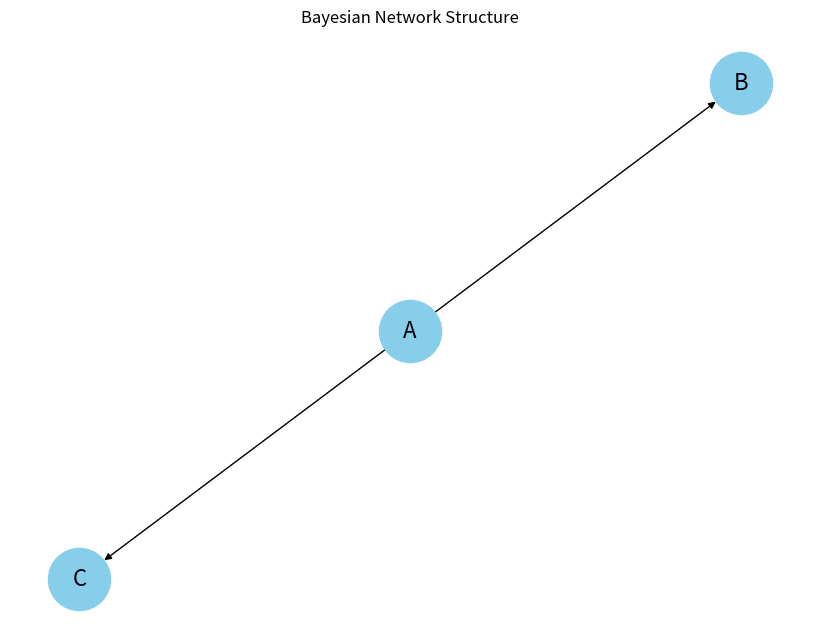

Write the Python code that produced this figure.
import numpy as np
import networkx as nx
import matplotlib.pyplot as plt


# ----------------------------- Bayesian Networks -----------------------------

# 介绍：
# Bayesian Networks（贝叶斯网络）是一种用于表示和推理随机变量之间条件依赖关系的图模型。它通过有向无环图（DAG）表示各随机变量之间的条件独立性关系。节点代表随机变量，边表示变量之间的条件依赖关系。贝叶斯网络广泛应用于概率推断、决策支持、机器学习等领域，尤其在不确定性建模和复杂关系推理中表现出色。通过贝叶斯网络，可以有效地进行联合概率分布的计算、预测和解释。

# 输入输出：
# 输入：
# - graph_structure: 图结构，表示随机变量之间的依赖关系。
# - data: 观察数据，作为训练贝叶斯网络的基础。
# - inference_query: 推理查询，通常是关于某些变量的概率查询。
# 输出：
# - 推理结果，通常是后验概率分布或条件概率。

# 算法步骤：
# 1. 定义贝叶斯网络的结构，构建一个有向无环图（DAG）。
# 2. 为每个节点（变量）定义条件概率表（CPT），表示其条件分布。
# 3. 给定观察数据，利用贝叶斯定理更新后验分布。
# 4. 根据推理查询进行概率推断，计算所需变量的后验概率。

# 主要参数：
# - graph_structure: 贝叶斯网络的图结构。
# - data: 训练数据。
# - inference_query: 需要推理的查询（条件概率或后验分布）。

class BayesianNetwork:
    def __init__(self, graph_structure, cpts):
        """
        贝叶斯网络实现。

        :param graph_structure: 图结构，表示节点之间的依赖关系。
        :param cpts: 条件概率表（CPTs），每个节点的条件概率分布。
        """
        self.graph = graph_structure
        self.cpts = cpts

    def get_cpt(self, node):
        """
        获取指定节点的条件概率表。

        :param node: 节点名称（变量）。
        :return: 该节点的条件概率表。
        """
        return self.cpts.get(node, None)

    def query(self, query_vars, evidence):
        """
        基于贝叶斯网络进行推理查询，计算后验概率。

        :param query_vars: 需要查询的变量。
        :param evidence: 观察到的证据（已知变量及其值）。
        :return: 查询结果（后验概率分布）。
        """
        # 这里只做一个简单的推理示范，实际上可以通过精确推理（如变量消除）来实现。
        # 这里使用蒙特卡洛采样等方法估计后验分布。

        # 简单示范：通过遍历CPT估算后验分布（对于复杂网络，需要使用更高效的推理方法）
        result = {}
        for var in query_vars:
            cpt = self.get_cpt(var)
            if cpt:
                result[var] = cpt  # 假设返回CPT作为查询结果
        return result


# ----------------------------- 示例：使用贝叶斯网络进行推理 -----------------------------

# 1. 定义网络结构：我们假设有三个随机变量：A, B, C。
#    - A -> B (A影响B)
#    - A -> C (A影响C)

graph_structure = nx.DiGraph()
graph_structure.add_edges_from([('A', 'B'), ('A', 'C')])

# 2. 定义每个节点的条件概率表（CPT）
#    - P(A) = 0.8
#    - P(B|A) = {P(B=1|A=1) = 0.7, P(B=0|A=1) = 0.3, P(B=1|A=0) = 0.2, P(B=0|A=0) = 0.8}
#    - P(C|A) = {P(C=1|A=1) = 0.6, P(C=0|A=1) = 0.4, P(C=1|A=0) = 0.1, P(C=0|A=0) = 0.9}

cpts = {
    'A': {'0': 0.2, '1': 0.8},  # P(A)
    'B': {
        '1|A=1': 0.7, '0|A=1': 0.3,
        '1|A=0': 0.2, '0|A=0': 0.8
    },  # P(B|A)
    'C': {
        '1|A=1': 0.6, '0|A=1': 0.4,
        '1|A=0': 0.1, '0|A=0': 0.9
    }  # P(C|A)
}

# 3. 初始化贝叶斯网络
bn = BayesianNetwork(graph_structure, cpts)

# 4. 推理查询：计算在A=1的情况下，B和C的条件概率
evidence = {'A': 1}
query_vars = ['B', 'C']

query_result = bn.query(query_vars, evidence)

# 5. 输出推理结果
print("Query Results:")
for var, cpt in query_result.items():
    print(f"Probability of {var}: {cpt}")

# ----------------------------- 网络可视化 -----------------------------

# 可视化贝叶斯网络
plt.figure(figsize=(8, 6))
nx.draw(graph_structure, with_labels=True, node_size=2000, node_color='skyblue', font_size=16)
plt.title("Bayesian Network Structure")
plt.show()
